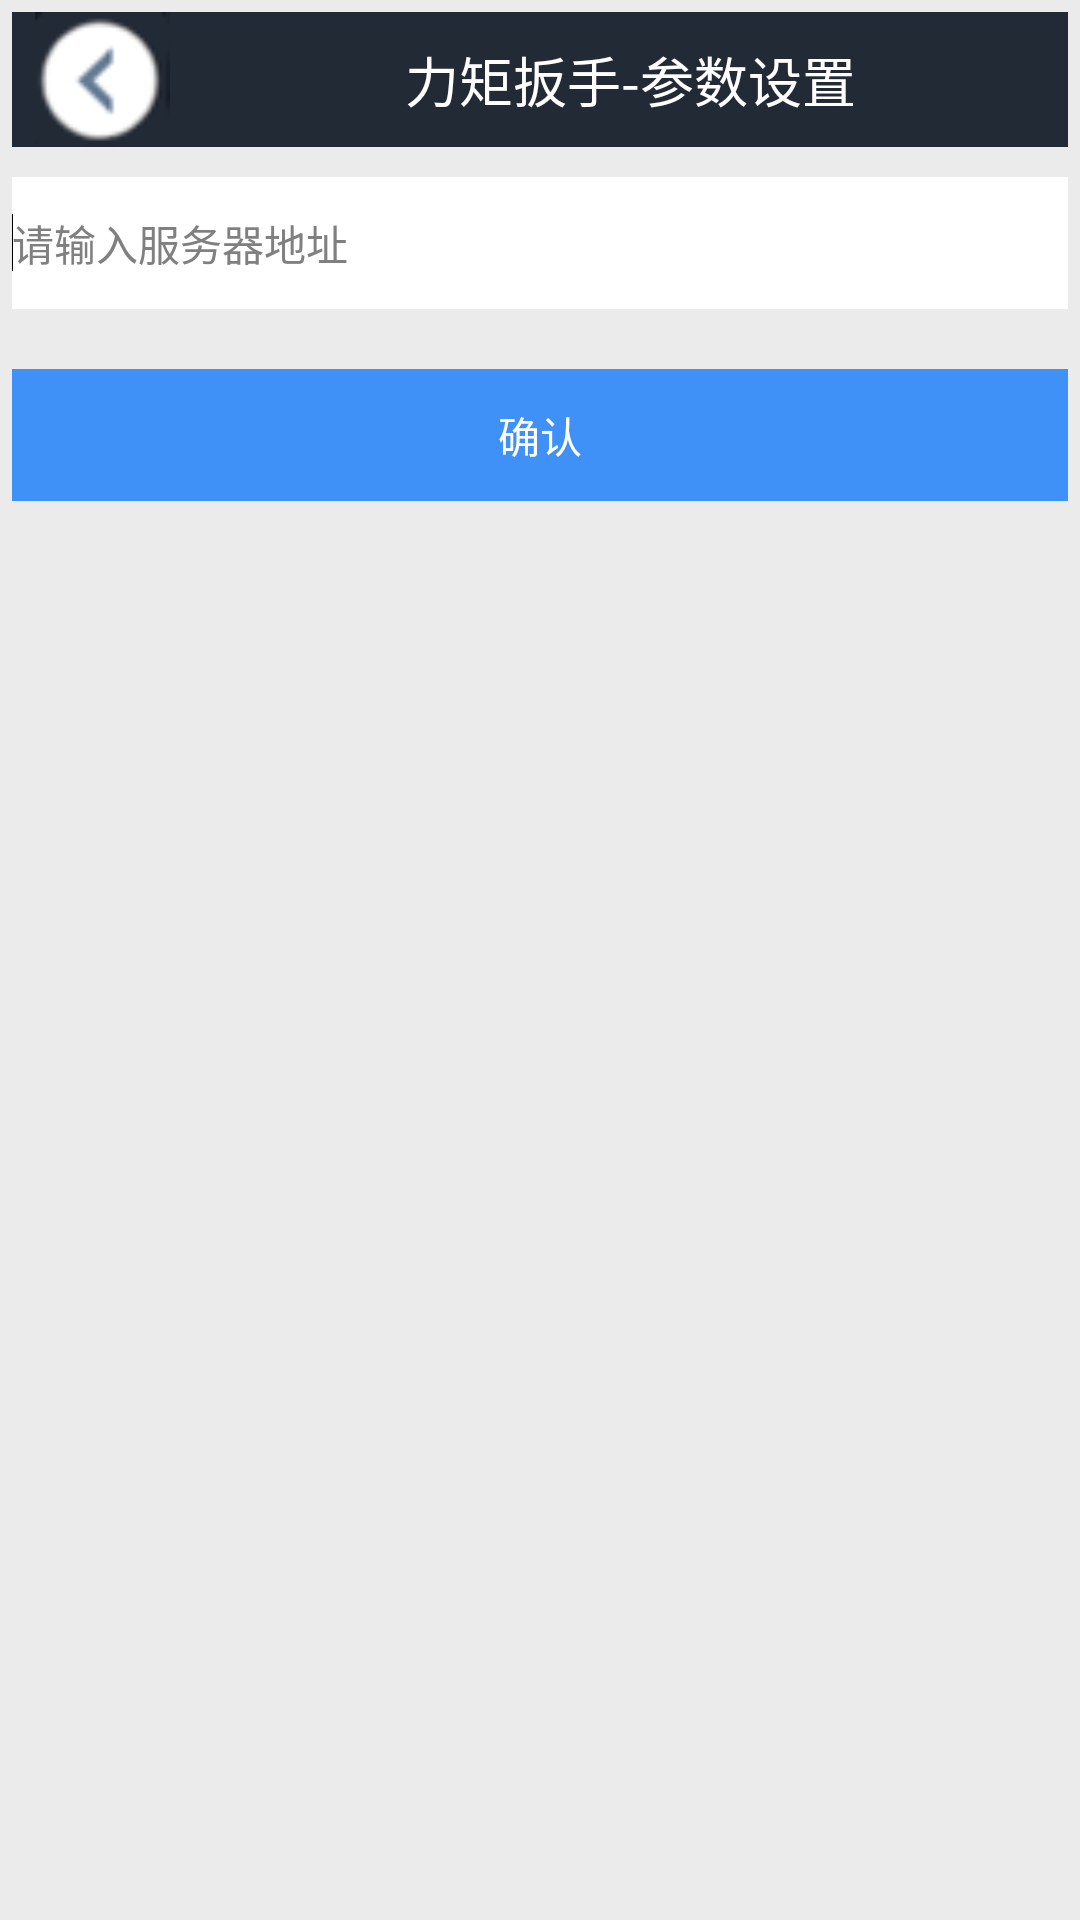

The Android layout XML behind this screen, and the referenced resources:
<!-- AndroidManifest.xml: application theme AppTheme -->
<!-- res/layout/activity_urlset.xml -->
<?xml version="1.0" encoding="utf-8"?>
<LinearLayout xmlns:android="http://schemas.android.com/apk/res/android"
    android:layout_width="match_parent"
    android:layout_height="match_parent"
    android:background="@color/color_bg"
    android:paddingBottom="@dimen/activity_vertical_margin"
    android:paddingLeft="@dimen/activity_horizontal_margin"
    android:paddingRight="@dimen/activity_horizontal_margin"
    android:paddingTop="@dimen/activity_vertical_margin"
    android:orientation="vertical" >
    <LinearLayout
	    android:layout_width="match_parent"
	    android:layout_height="wrap_content"
	    android:orientation="horizontal" >
		<ImageView
		    android:id="@+id/imgback"
		    android:layout_width="60dp"
		    android:layout_height="@dimen/dimen_height_title"
		    android:src="@drawable/back"
		    android:background="@drawable/selector_imageback"
		    android:contentDescription="@string/app_img" />
	    <TextView
	        android:id="@+id/txttitle"
	        android:layout_width="match_parent"
	        android:layout_height="@dimen/dimen_height_title"
	        android:textSize="@dimen/size_title"
	  		android:gravity="center"
	  		android:layout_weight="1"
	        android:textColor="@color/color_button_fore"
	        android:background="@color/color_title_bg"
	        android:text="@string/urlset_title" />
	</LinearLayout>
	<AutoCompleteTextView
        android:id="@+id/txturl"
        android:layout_width="match_parent"
        android:layout_height="@dimen/dimen_height"
        android:layout_marginTop="@dimen/dimen_margintop"
        android:textSize="@dimen/size_text"
        android:background="@color/color_bg_controle"
        android:hint="@string/urlset_txturl" >
        <requestFocus />
    </AutoCompleteTextView>
	<Button
        android:id="@+id/btnok"
        android:layout_width="match_parent"
        android:layout_height="@dimen/dimen_height"
        android:textSize="@dimen/size_text"
        android:textColor="@color/color_button_fore"
        android:layout_marginTop="20dp"
        android:background="@drawable/selector_button"
        android:text="@string/urlset_btnok" />
</LinearLayout>
<!-- resources referenced by this layout -->
<resources>
  <color name="color_bg">#EBEBEB</color>
  <color name="color_bg_controle">#FFFFFF</color>
  <color name="color_button_fore">#FFFFFF</color>
  <color name="color_title_bg">#222A36</color>
  <dimen name="activity_horizontal_margin">4dp</dimen>
  <dimen name="activity_vertical_margin">4dp</dimen>
  <dimen name="dimen_height">44dp</dimen>
  <dimen name="dimen_height_title">45dp</dimen>
  <dimen name="dimen_margintop">10dp</dimen>
  <dimen name="size_text">14dp</dimen>
  <dimen name="size_title">18dp</dimen>
  <!-- drawable back: png bitmap (drawable, 2398 bytes) -->
  <!-- drawable selector_button (drawable) -->
  <?xml version="1.0" encoding="utf-8"?>
  <selector xmlns:android="http://schemas.android.com/apk/res/android" >
      <item android:state_pressed="true" android:drawable="@drawable/drawable_button_pressed"></item>
      <item android:drawable="@drawable/drawable_button_normal"></item>
  </selector>
  <!-- drawable selector_imageback (drawable) -->
  <?xml version="1.0" encoding="utf-8"?>
  <selector xmlns:android="http://schemas.android.com/apk/res/android" >
      <item android:state_pressed="true" android:drawable="@drawable/drawable_imageback_pressed"></item>
      <item android:drawable="@drawable/drawable_imageback_normal"></item>
  </selector>
  <string name="app_img">背景图片</string>
  <string name="urlset_btnok">确认</string>
  <string name="urlset_title">力矩扳手-参数设置</string>
  <string name="urlset_txturl">请输入服务器地址</string>
  <style name="AppTheme" parent="AppBaseTheme">
      </style>
  <style name="AppBaseTheme" parent="android:Theme.Light">
      </style>
</resources>
